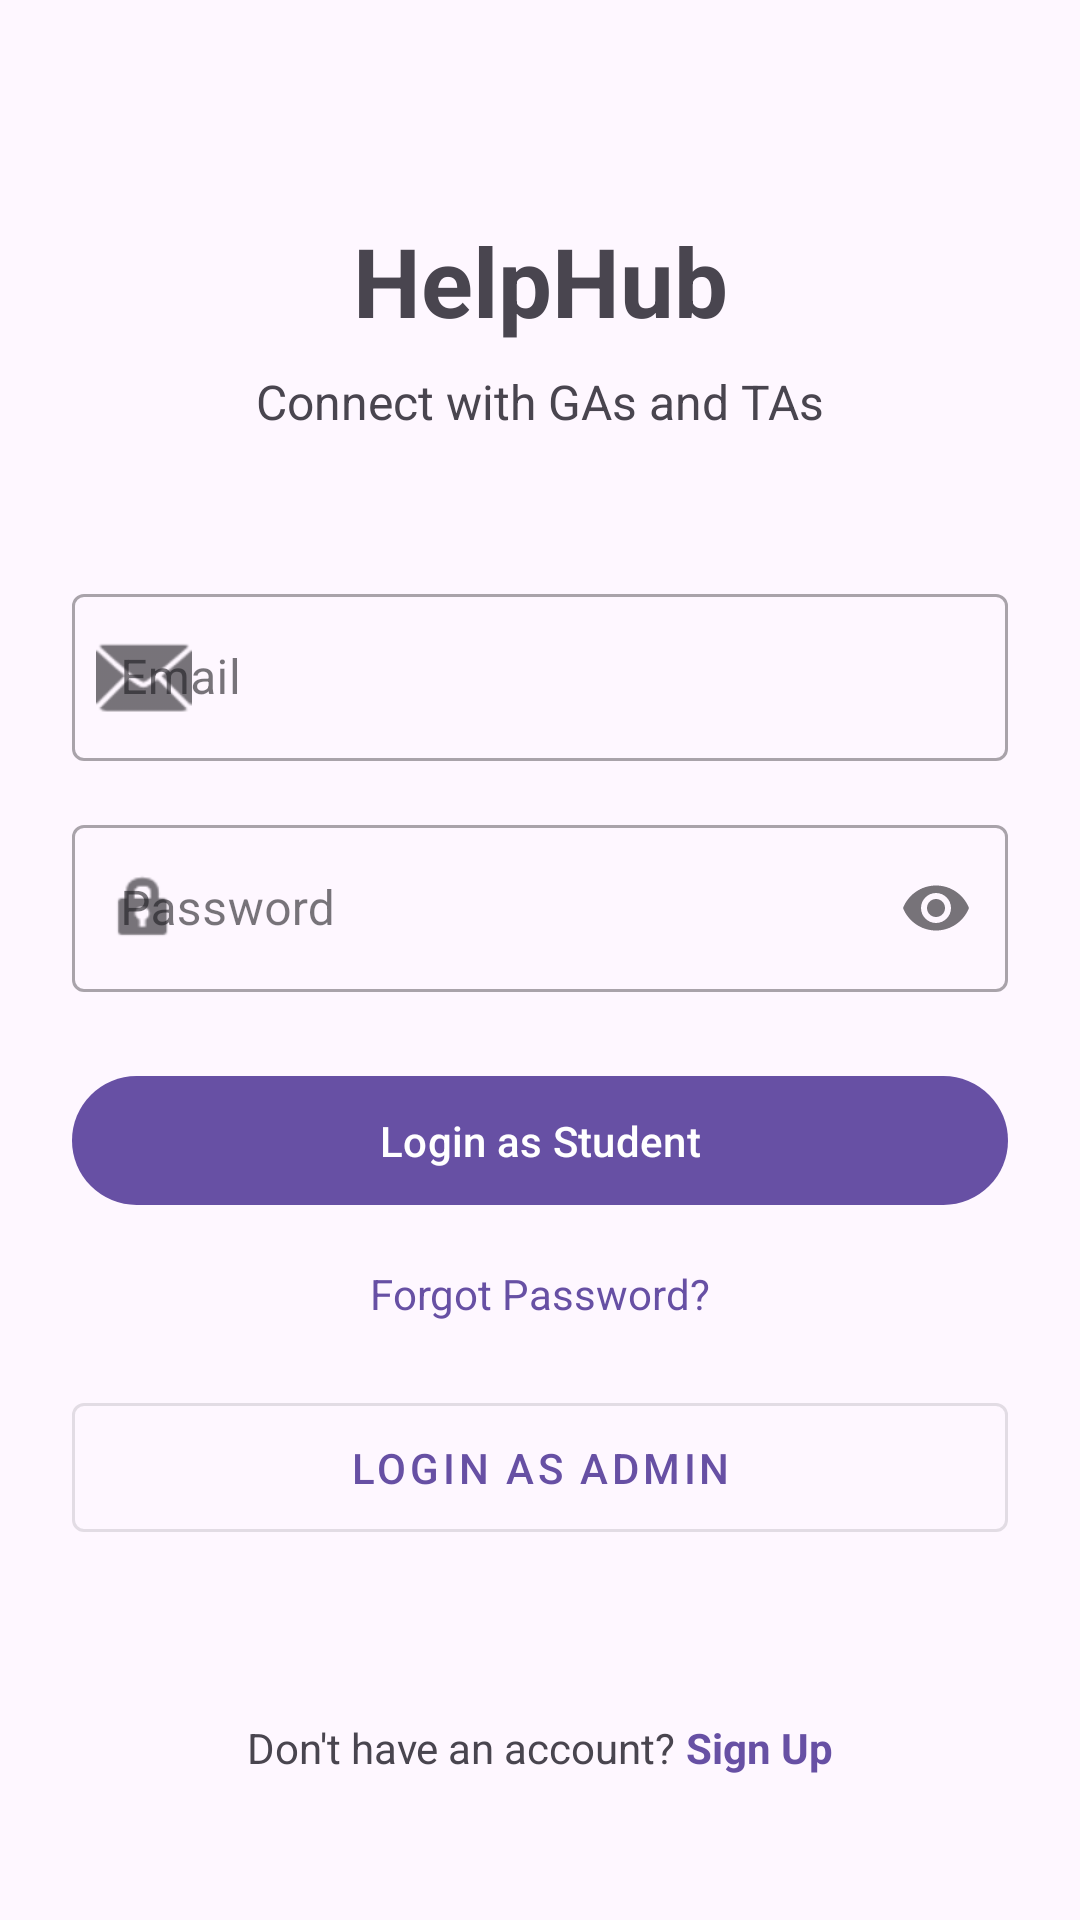

Reconstruct the res/layout file that produces this screen, plus the resources it refers to.
<!-- AndroidManifest.xml: application theme Theme.HelpHub -->
<!-- res/layout/activity_login.xml -->
<?xml version="1.0" encoding="utf-8"?>
<androidx.constraintlayout.widget.ConstraintLayout
    xmlns:android="http://schemas.android.com/apk/res/android"
    xmlns:app="http://schemas.android.com/apk/res-auto"
    xmlns:tools="http://schemas.android.com/tools"
    android:layout_width="match_parent"
    android:layout_height="match_parent"
    android:padding="24dp">

    <TextView
        android:id="@+id/titleText"
        android:layout_width="wrap_content"
        android:layout_height="wrap_content"
        android:text="HelpHub"
        android:textSize="32sp"
        android:textStyle="bold"
        android:layout_marginTop="48dp"
        app:layout_constraintTop_toTopOf="parent"
        app:layout_constraintStart_toStartOf="parent"
        app:layout_constraintEnd_toEndOf="parent"/>

    <TextView
        android:id="@+id/subtitleText"
        android:layout_width="wrap_content"
        android:layout_height="wrap_content"
        android:text="Connect with GAs and TAs"
        android:textSize="16sp"
        android:layout_marginTop="8dp"
        app:layout_constraintTop_toBottomOf="@id/titleText"
        app:layout_constraintStart_toStartOf="parent"
        app:layout_constraintEnd_toEndOf="parent"/>

    <com.google.android.material.textfield.TextInputLayout
        android:id="@+id/emailLayout"
        android:layout_width="match_parent"
        android:layout_height="wrap_content"
        android:layout_marginTop="48dp"
        android:hint="Email"
        app:startIconDrawable="@android:drawable/ic_dialog_email"
        style="@style/Widget.MaterialComponents.TextInputLayout.OutlinedBox"
        app:layout_constraintTop_toBottomOf="@id/subtitleText">

        <com.google.android.material.textfield.TextInputEditText
            android:id="@+id/emailInput"
            android:layout_width="match_parent"
            android:layout_height="wrap_content"
            android:inputType="textEmailAddress"/>

    </com.google.android.material.textfield.TextInputLayout>

    <com.google.android.material.textfield.TextInputLayout
        android:id="@+id/passwordLayout"
        android:layout_width="match_parent"
        android:layout_height="wrap_content"
        android:layout_marginTop="16dp"
        android:hint="Password"
        app:startIconDrawable="@android:drawable/ic_lock_idle_lock"
        app:endIconMode="password_toggle"
        style="@style/Widget.MaterialComponents.TextInputLayout.OutlinedBox"
        app:layout_constraintTop_toBottomOf="@id/emailLayout">

        <com.google.android.material.textfield.TextInputEditText
            android:id="@+id/passwordInput"
            android:layout_width="match_parent"
            android:layout_height="wrap_content"
            android:inputType="textPassword"/>

    </com.google.android.material.textfield.TextInputLayout>

    <com.google.android.material.button.MaterialButton
        android:id="@+id/loginButton"
        android:layout_width="match_parent"
        android:layout_height="wrap_content"
        android:text="Login as Student"
        android:padding="12dp"
        android:layout_marginTop="24dp"
        app:layout_constraintTop_toBottomOf="@id/passwordLayout"/>


    <com.google.android.material.button.MaterialButton
        android:id="@+id/gaTaLoginButton"
        style="@style/Widget.MaterialComponents.Button.OutlinedButton"
        android:layout_width="match_parent"
        android:layout_height="wrap_content"
        android:layout_marginTop="56dp"
        android:padding="12dp"
        android:text="Login as Admin"
        app:layout_constraintTop_toBottomOf="@id/loginButton"
        tools:layout_editor_absoluteX="32dp" />

    <TextView
        android:id="@+id/forgotPasswordText"
        android:layout_width="wrap_content"
        android:layout_height="wrap_content"
        android:text="Forgot Password?"
        android:textColor="?attr/colorPrimary"
        android:padding="8dp"
        android:layout_marginTop="8dp"
        app:layout_constraintTop_toBottomOf="@id/loginButton"
        app:layout_constraintStart_toStartOf="parent"
        app:layout_constraintEnd_toEndOf="parent"/>

    <LinearLayout
        android:layout_width="wrap_content"
        android:layout_height="wrap_content"
        android:orientation="horizontal"
        android:layout_marginBottom="24dp"
        app:layout_constraintBottom_toBottomOf="parent"
        app:layout_constraintStart_toStartOf="parent"
        app:layout_constraintEnd_toEndOf="parent">

        <TextView
            android:layout_width="wrap_content"
            android:layout_height="wrap_content"
            android:text="Don't have an account? "/>

        <TextView
            android:id="@+id/signUpText"
            android:layout_width="wrap_content"
            android:layout_height="wrap_content"
            android:text="Sign Up"
            android:textColor="?attr/colorPrimary"
            android:textStyle="bold"/>

    </LinearLayout>

</androidx.constraintlayout.widget.ConstraintLayout>
<!-- resources referenced by this layout -->
<resources>
  <style name="Theme.HelpHub" parent="Base.Theme.HelpHub" />
  <style name="Base.Theme.HelpHub" parent="Theme.Material3.DayNight.NoActionBar">
          
          
      </style>
</resources>
